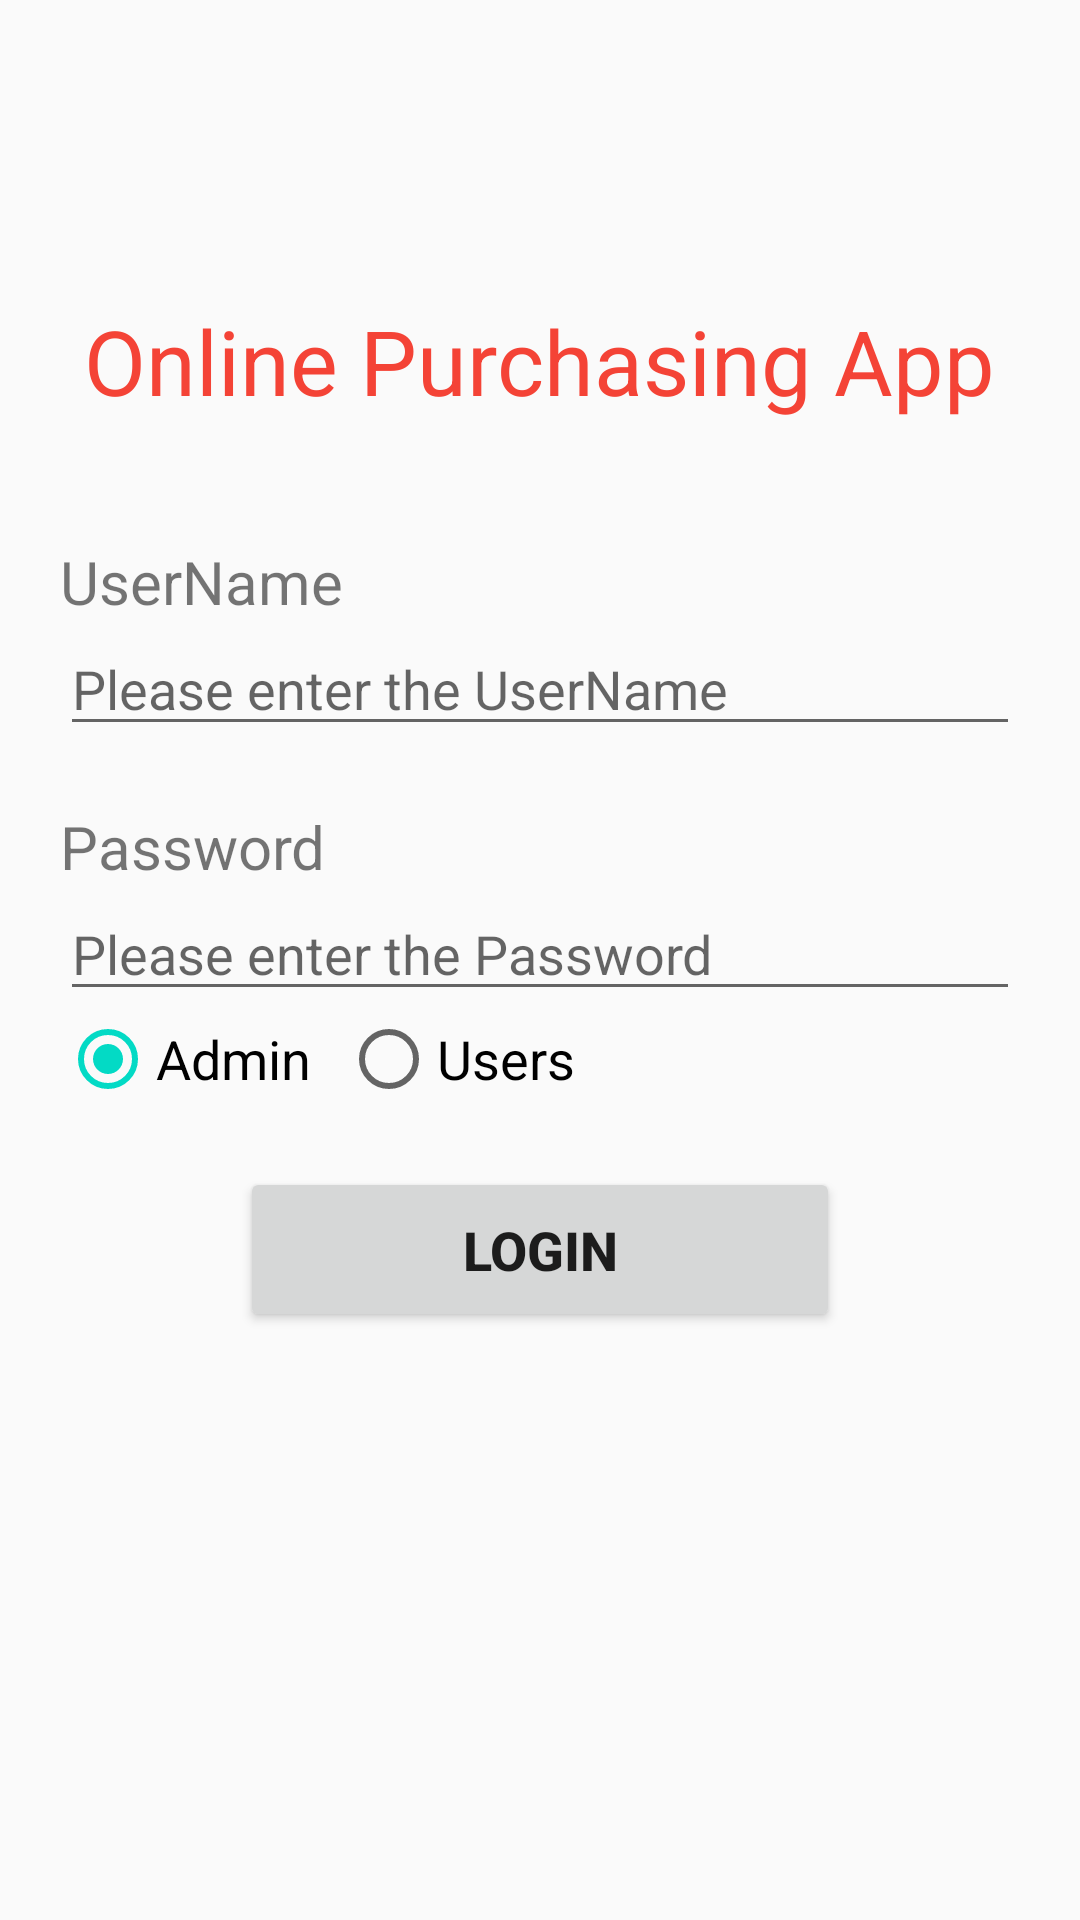

Write the Android layout XML for this screen, with the resource values it uses.
<!-- AndroidManifest.xml: application theme AppTheme -->
<!-- res/layout/activity_main.xml -->
<?xml version="1.0" encoding="utf-8"?>
<LinearLayout xmlns:android="http://schemas.android.com/apk/res/android"
    xmlns:app="http://schemas.android.com/apk/res-auto"
    xmlns:tools="http://schemas.android.com/tools"
    android:layout_width="match_parent"
    android:layout_height="match_parent"
    android:orientation="vertical"
    tools:context=".MainActivity">


    <TextView
        android:layout_width="wrap_content"
        android:layout_height="wrap_content"
        android:layout_gravity="center"
        android:layout_marginTop="100dp"
        android:layout_marginBottom="20dp"
        android:text="Online Purchasing App"
        android:textColor="#F44336"
        android:textSize="30dp" />


    <TextView
        style="@style/text_defaultLabel"
        android:text="UserName" />

    <EditText
        android:id="@+id/editTextName"
        android:layout_width="match_parent"
        android:layout_height="wrap_content"
        android:ems="10"
        android:hint="Please enter the UserName"
        android:inputType="textPersonName"
        android:layout_marginLeft="20dp"
        android:layout_marginRight="20dp"
        />

    <TextView
        style="@style/text_defaultLabel"
        android:text="Password" />

    <EditText
        android:id="@+id/editTextPassword"
        android:layout_width="match_parent"
        android:layout_height="wrap_content"
        android:layout_marginLeft="20dp"
        android:layout_marginRight="20dp"
        android:ems="10"
        android:hint="Please enter the Password"
        android:inputType="textPersonName"
        android:password="true" />



        <LinearLayout
            android:layout_width="wrap_content"
            android:layout_height="wrap_content"
            android:orientation="horizontal">

            <RadioGroup
                android:id="@+id/radioGrp"
                android:layout_width="match_parent"
                android:layout_height="wrap_content"
                android:orientation="horizontal">

                <RadioButton
                    android:id="@+id/radioAdmin"
                    android:layout_width="wrap_content"
                    android:layout_height="wrap_content"
                    android:layout_marginLeft="20dp"
                    android:text="Admin"
                    android:textSize="18dp"
                    android:checked="true"
                    />

                <RadioButton
                    android:id="@+id/radioUsers"
                    android:layout_width="wrap_content"
                    android:layout_height="wrap_content"
                    android:layout_marginLeft="10dp"
                    android:text="Users"
                    android:textSize="18dp" />

            </RadioGroup>
        </LinearLayout>




    <Button
        android:id="@+id/loginButton"
        android:layout_width="200dp"
        android:layout_height="55dp"
        android:layout_gravity="center"
        android:layout_marginLeft="20dp"
        android:layout_marginTop="20dp"
        android:layout_marginRight="20dp"
        android:text="Login"
        android:onClick="onClickLoginButton"
        android:textSize="18dp"
        android:textStyle="bold" />





</LinearLayout>
<!-- resources referenced by this layout -->
<resources>
  <style name="text_defaultLabel">
          <item name="android:layout_width">wrap_content</item>
          <item name="android:layout_height">wrap_content</item>
          <item name="android:layout_marginLeft">20dp</item>
          <item name="android:layout_marginRight">10dp</item>
          <item name="android:layout_marginTop">20dp</item>
          <item name="android:textSize">20dp</item>
      </style>
  <style name="AppTheme" parent="Theme.AppCompat.Light.DarkActionBar">
          
          <item name="colorPrimary">@color/colorPrimary</item>
          <item name="colorPrimaryDark">@color/colorPrimaryDark</item>
          <item name="colorAccent">@color/colorAccent</item>
      </style>
  <!-- not gathered from this repository: default colours our renderer supplied (Android Studio template values) -->
  <color name="colorPrimary">#FF6200EE</color>
  <color name="colorPrimaryDark">#FF3700B3</color>
  <color name="colorAccent">#FF03DAC5</color>
</resources>
